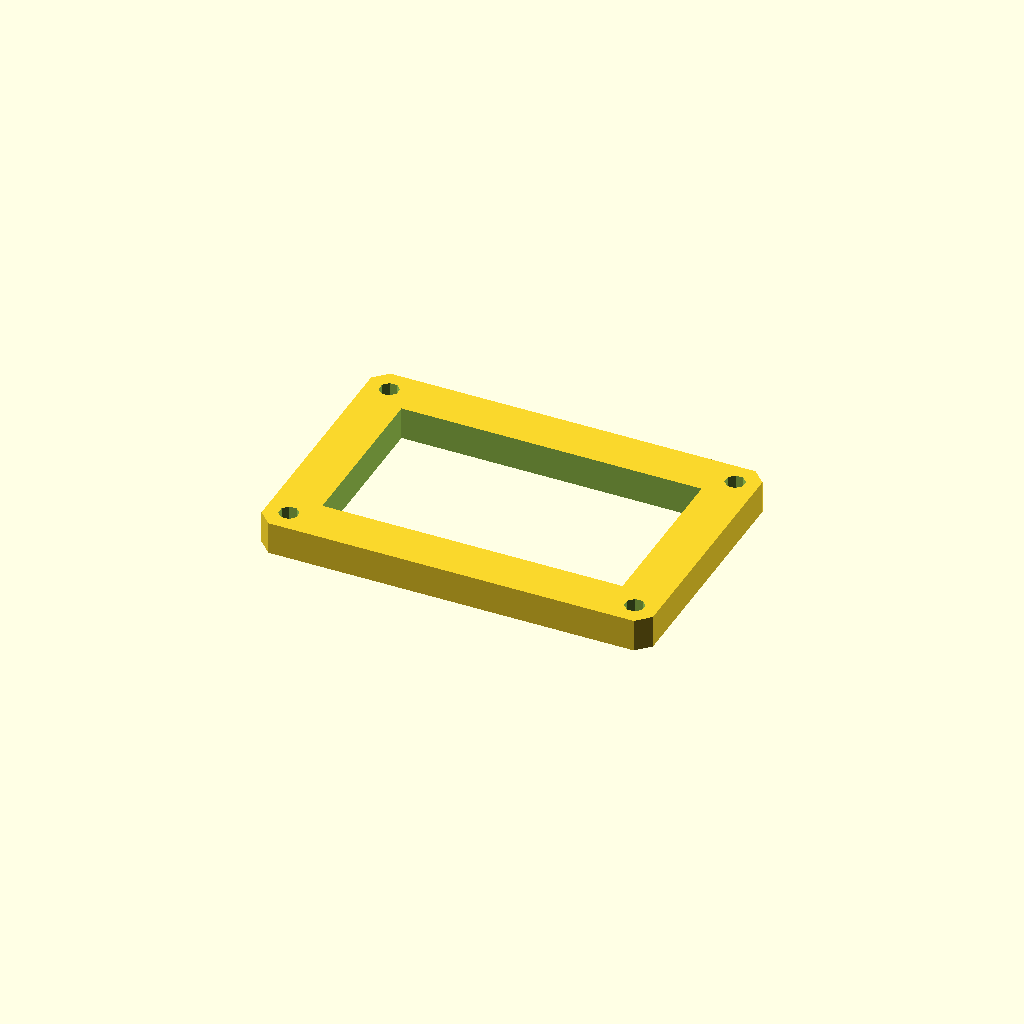
Cell 1: the model at its default parameters.
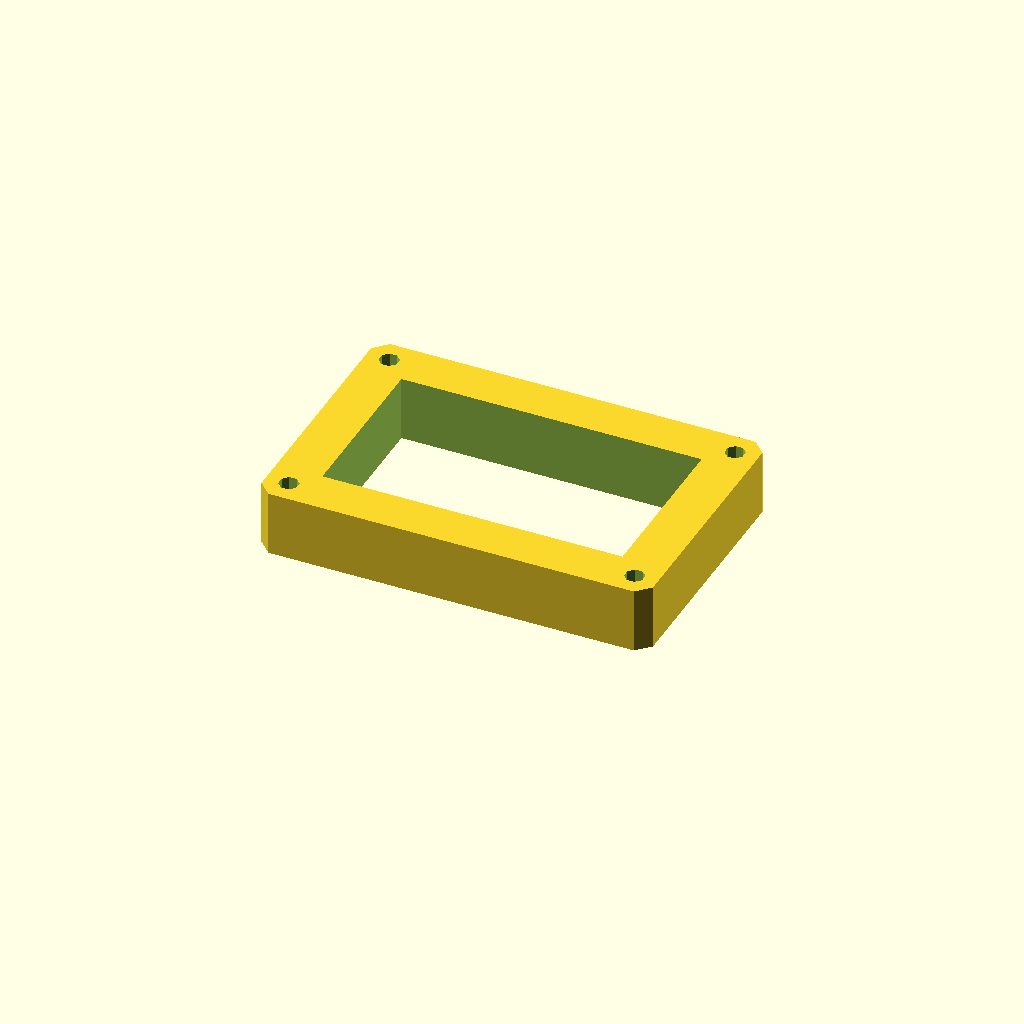
Cell 2: the same model with plate_t = 20.
One fixed orthographic camera (rotation 55°, 0°, 25°; colour scheme Cornfield) for every cell.
The OpenSCAD source (optional_data/data/sketch3/frameplates/part_0247.scad):
$fn = 32;

// ----------------------------------------------------------------------
// Frame plate: 120 x 80 frame, 14 mm rails
// ----------------------------------------------------------------------

// --- parameters (mm) ---
plate_l = 120;            // plate length, X
plate_w = 80;             // plate width, Y
plate_t = 10;             // plate thickness, Z (extrusion height)
corner_c = 4;             // corner chamfer
frame_bar = 14;           // frame rail width
bolt_r = 3;               // corner bolt window radius
bolt_inset = 7;           // bolt centre inset from the edges
fit_tol = 0.02;           // declared fit tolerance (prompt contract)
free_tol = 0.2;           // declared free tolerance (prompt contract)

win_l = plate_l - 2 * frame_bar;  // window length
win_w = plate_w - 2 * frame_bar;  // window width
bolt_d = 2 * bolt_r;  // corner hole diameter

profile = [[4, 0], [116, 0], [120, 4], [120, 76], [116, 80], [4, 80], [0, 76], [0, 4]];  // primary outline, 8 points, counter clockwise
void_1 = [[14, 14], [106, 14], [106, 66], [14, 66]];  // the window, 4 points
void_2 = [[9.772, 8.148], [8.148, 9.772], [5.852, 9.772], [4.228, 8.148], [4.228, 5.852], [5.852, 4.228], [8.148, 4.228], [9.772, 5.852]];  // corner bolt window, 8 points
void_3 = [[115.772, 8.148], [114.148, 9.772], [111.852, 9.772], [110.228, 8.148], [110.228, 5.852], [111.852, 4.228], [114.148, 4.228], [115.772, 5.852]];  // corner bolt window, 8 points
void_4 = [[9.772, 74.148], [8.148, 75.772], [5.852, 75.772], [4.228, 74.148], [4.228, 71.852], [5.852, 70.228], [8.148, 70.228], [9.772, 71.852]];  // corner bolt window, 8 points
void_5 = [[115.772, 74.148], [114.148, 75.772], [111.852, 75.772], [110.228, 74.148], [110.228, 71.852], [111.852, 70.228], [114.148, 70.228], [115.772, 71.852]];  // corner bolt window, 8 points

// --- the one profile operation ---
difference() {
  linear_extrude(height = plate_t) polygon(points = profile);
  translate([0, 0, -1])
    linear_extrude(height = plate_t + 2) polygon(points = void_1);
  translate([0, 0, -1])
    linear_extrude(height = plate_t + 2) polygon(points = void_2);
  translate([0, 0, -1])
    linear_extrude(height = plate_t + 2) polygon(points = void_3);
  translate([0, 0, -1])
    linear_extrude(height = plate_t + 2) polygon(points = void_4);
  translate([0, 0, -1])
    linear_extrude(height = plate_t + 2) polygon(points = void_5);
}
Parameter table extracted from the source (name, type, default, range or options):
plate_l: number, default 120
plate_w: number, default 80
plate_t: number, default 10
corner_c: number, default 4
frame_bar: number, default 14
bolt_r: number, default 3
bolt_inset: number, default 7
fit_tol: number, default 0.02
free_tol: number, default 0.2
